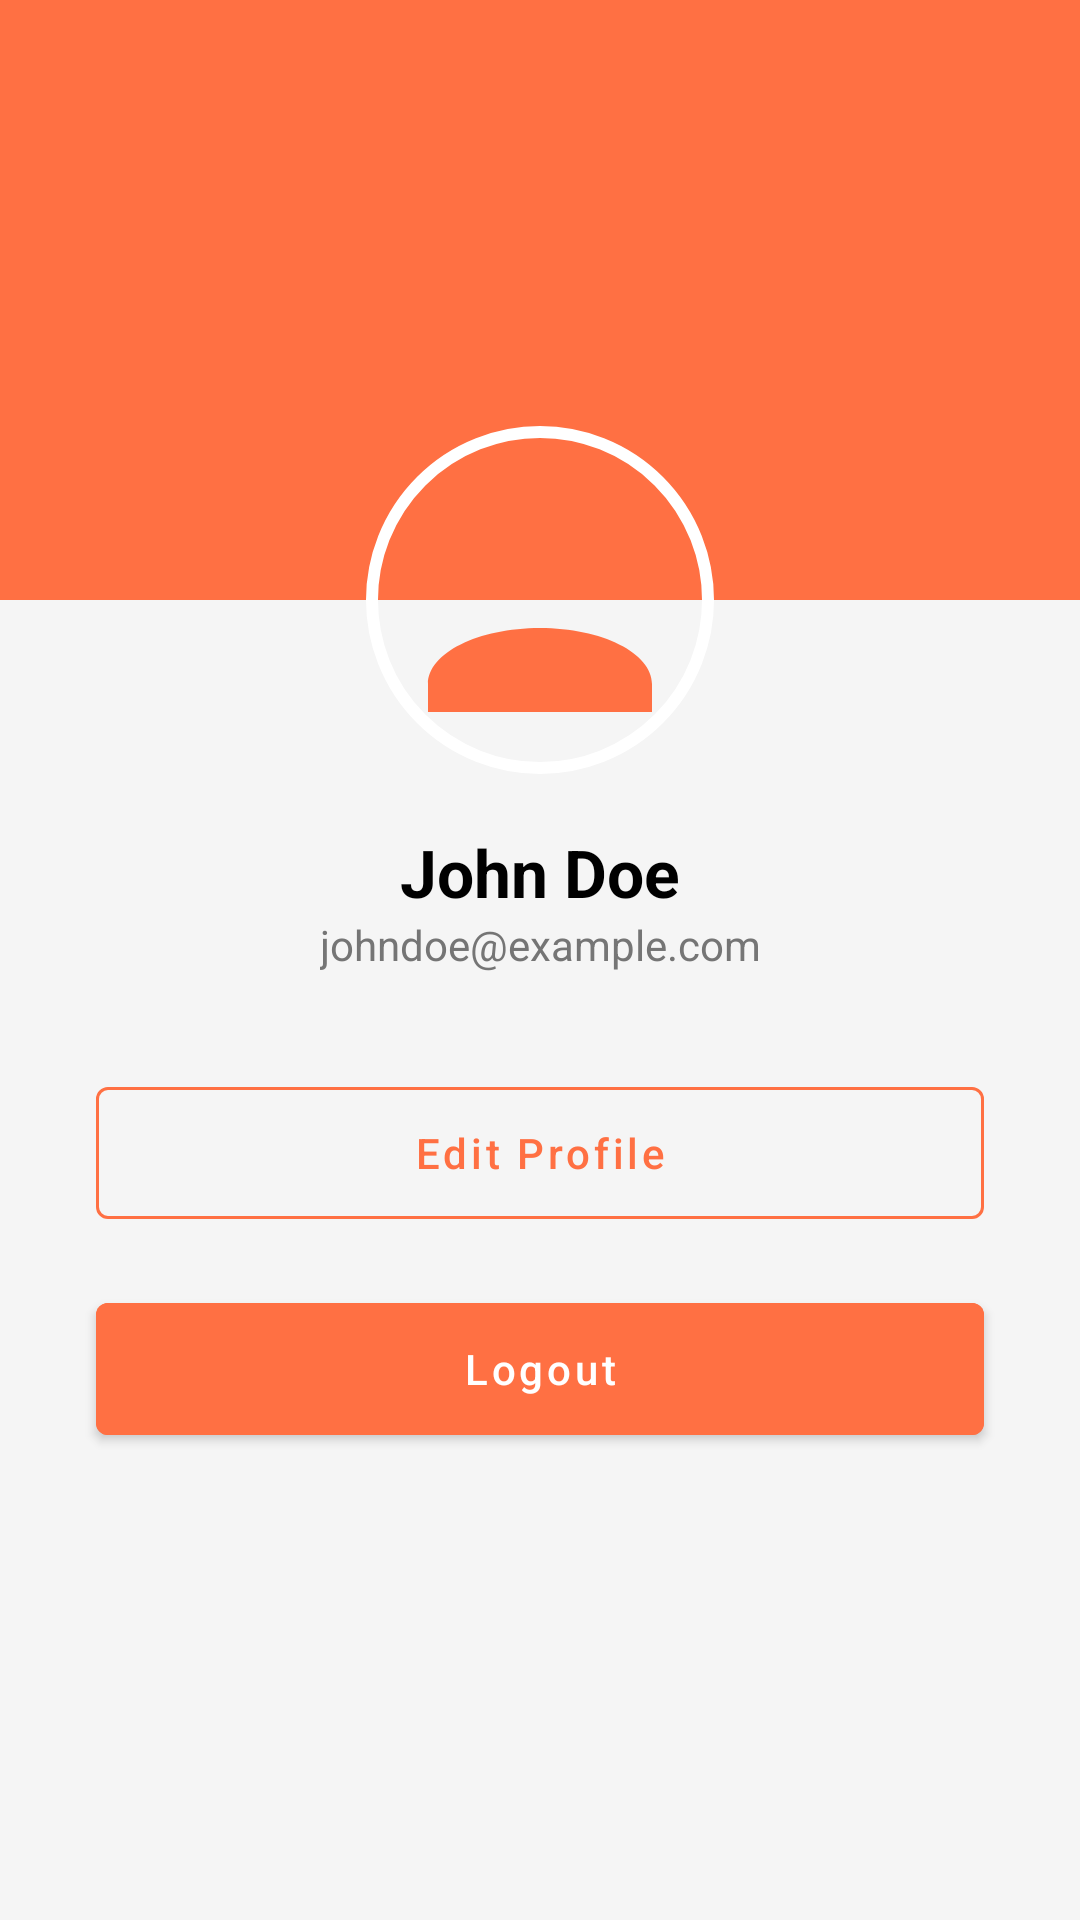

The Android layout XML behind this screen, and the referenced resources:
<!-- AndroidManifest.xml: application theme Theme.CafeAGENTSUI -->
<!-- res/layout/activity_profile.xml -->
<?xml version="1.0" encoding="utf-8"?>
<androidx.constraintlayout.widget.ConstraintLayout xmlns:android="http://schemas.android.com/apk/res/android"
    xmlns:app="http://schemas.android.com/apk/res-auto"
    android:layout_width="match_parent"
    android:layout_height="match_parent"
    android:background="@color/background_color">

    <View
        android:id="@+id/viewHeader"
        android:layout_width="match_parent"
        android:layout_height="200dp"
        android:background="@color/primary_color"
        app:layout_constraintTop_toTopOf="parent" />

    <com.google.android.material.imageview.ShapeableImageView
        android:id="@+id/ivProfile"
        android:layout_width="120dp"
        android:layout_height="120dp"
        android:layout_marginTop="140dp"
        android:padding="4dp"
        android:src="@drawable/ic_user"
        app:layout_constraintEnd_toEndOf="parent"
        app:layout_constraintStart_toStartOf="parent"
        app:layout_constraintTop_toTopOf="parent"
        app:shapeAppearanceOverlay="@style/CircleImage"
        app:strokeColor="@color/white"
        app:strokeWidth="4dp"
        app:tint="@color/primary_color" />

    <TextView
        android:id="@+id/tvUserName"
        android:layout_width="wrap_content"
        android:layout_height="wrap_content"
        android:layout_marginTop="16dp"
        android:text="John Doe"
        android:textColor="@color/black"
        android:textSize="22sp"
        android:textStyle="bold"
        app:layout_constraintEnd_toEndOf="parent"
        app:layout_constraintStart_toStartOf="parent"
        app:layout_constraintTop_toBottomOf="@id/ivProfile" />

    <TextView
        android:id="@+id/tvUserEmail"
        android:layout_width="wrap_content"
        android:layout_height="wrap_content"
        android:text="johndoe@example.com"
        android:textColor="@color/gray_dark"
        app:layout_constraintEnd_toEndOf="parent"
        app:layout_constraintStart_toStartOf="parent"
        app:layout_constraintTop_toBottomOf="@id/tvUserName" />

    <com.google.android.material.button.MaterialButton
        android:id="@+id/btnEditProfile"
        style="@style/Widget.MaterialComponents.Button.OutlinedButton"
        android:layout_width="match_parent"
        android:layout_height="56dp"
        android:layout_marginHorizontal="32dp"
        android:layout_marginTop="32dp"
        android:text="Edit Profile"
        android:textAllCaps="false"
        app:layout_constraintTop_toBottomOf="@id/tvUserEmail"
        app:strokeColor="@color/primary_color" />

    <com.google.android.material.button.MaterialButton
        android:id="@+id/btnLogout"
        android:layout_width="match_parent"
        android:layout_height="56dp"
        android:layout_marginHorizontal="32dp"
        android:layout_marginTop="16dp"
        android:backgroundTint="@color/primary_color"
        android:text="Logout"
        android:textAllCaps="false"
        app:layout_constraintTop_toBottomOf="@id/btnEditProfile" />

</androidx.constraintlayout.widget.ConstraintLayout>
<!-- resources referenced by this layout -->
<resources>
  <color name="background_color">#F5F5F5</color>
  <color name="black">#000000</color>
  <color name="gray_dark">#757575</color>
  <color name="primary_color">#FF7043</color>
  <color name="white">#FFFFFF</color>
  <!-- drawable ic_user (drawable) -->
  <vector xmlns:android="http://schemas.android.com/apk/res/android"
      android:width="24dp"
      android:height="24dp"
      android:viewportWidth="24"
      android:viewportHeight="24">
      <path
          android:fillColor="@android:color/black"
          android:pathData="M12,4A4,4 0,0 1,16 8A4,4 0,0 1,12 12A4,4 0,0 1,8 8A4,4 0,0 1,12 4M12,14C16.42,14 20,15.79 20,18V20H4V18C4,15.79 7.58,14 12,14Z" />
  </vector>
  <style name="CircleImage">
          <item name="cornerSize">50%</item>
      </style>
  <style name="Theme.CafeAGENTSUI" parent="Theme.MaterialComponents.Light.NoActionBar">
          
          <item name="colorPrimary">@color/primary_color</item>
          <item name="colorPrimaryVariant">@color/primary_dark</item>
          <item name="colorOnPrimary">@color/white</item>
          
          <item name="colorSecondary">@color/accent_color</item>
          <item name="colorSecondaryVariant">@color/accent_color</item>
          <item name="colorOnSecondary">@color/black</item>
          
          <item name="android:statusBarColor">@color/primary_dark</item>
          
      </style>
  <color name="primary_dark">#F4511E</color>
  <color name="accent_color">#FFA726</color>
</resources>
